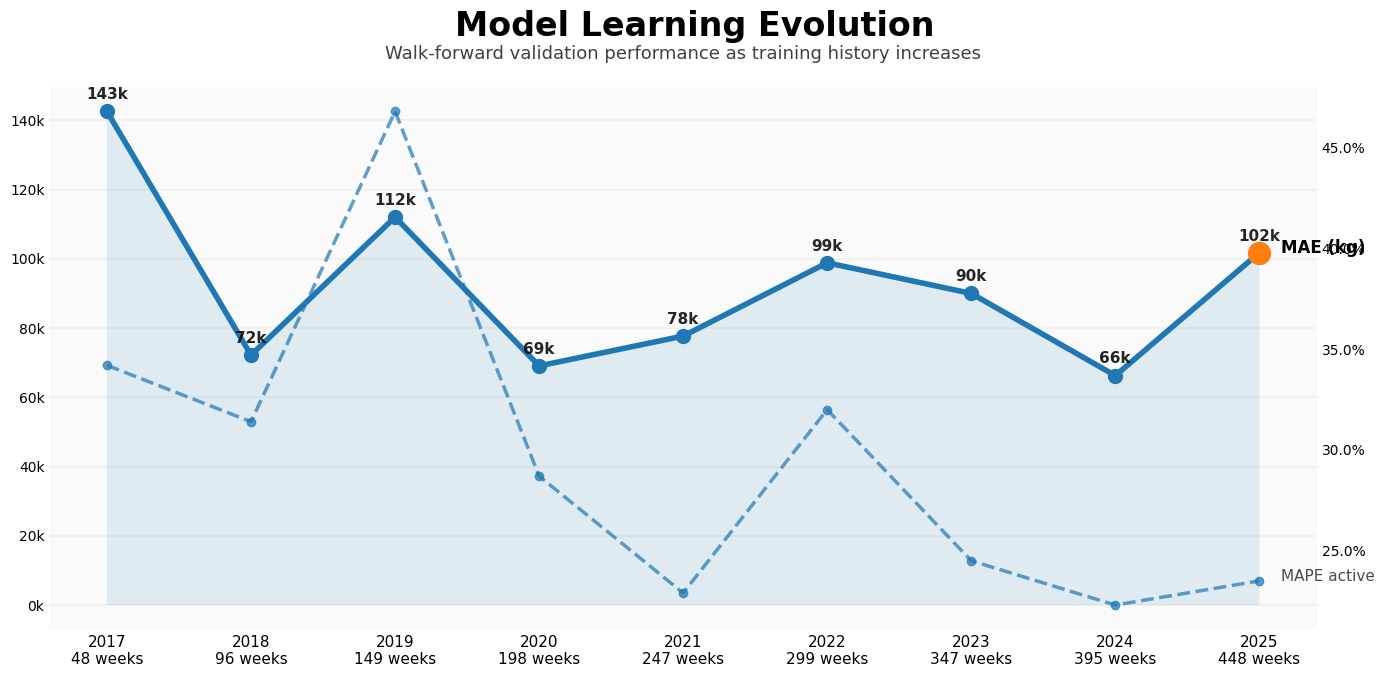

Reproduce this figure in Python.
import matplotlib.pyplot as plt
import matplotlib.ticker as mticker
import numpy as np

# -----------------------
# Data
# -----------------------
years = np.array([2017, 2018, 2019, 2020, 2021, 2022, 2023, 2024, 2025])
train_weeks = np.array([48, 96, 149, 198, 247, 299, 347, 395, 448])

mae = np.array([142575, 72204, 112059, 69077, 77701, 98859, 90009, 66277, 101793])
mape = np.array([34.2, 31.4, 46.8, 28.7, 22.9, 32.0, 24.5, 22.3, 23.5])

# -----------------------
# Style
# -----------------------
plt.style.use("default")

fig, ax = plt.subplots(figsize=(14, 7), facecolor="white")
ax.set_facecolor("#FAFAFA")

# Remove clutter
for spine in ["top", "right", "left", "bottom"]:
    ax.spines[spine].set_visible(False)

# Light grid
ax.grid(axis="y", alpha=0.12, linewidth=1.5)
ax.set_axisbelow(True)

# -----------------------
# MAIN STORY: MAE
# -----------------------
ax.plot(
    years,
    mae,
    linewidth=4,
    marker="o",
    markersize=10,
)

# soft fill underneath
ax.fill_between(
    years,
    mae,
    alpha=0.12
)

# Highlight last point
ax.scatter(years[-1], mae[-1], s=250, zorder=5)

# -----------------------
# Secondary metric: MAPE
# -----------------------
ax2 = ax.twinx()

for spine in ["top", "right", "left", "bottom"]:
    ax2.spines[spine].set_visible(False)

ax2.plot(
    years,
    mape,
    linewidth=2.5,
    linestyle="--",
    marker="o",
    alpha=0.7
)

# -----------------------
# Labels / annotations
# -----------------------
for x, y in zip(years, mae):
    ax.text(
        x,
        y + 3500,
        f"{round(y/1000):.0f}k",
        ha="center",
        fontsize=11,
        fontweight="bold",
        alpha=0.85
    )

# elegant x-axis labels
xticks = [
    f"{y}\n{w} weeks"
    for y, w in zip(years, train_weeks)
]

ax.set_xticks(years)
ax.set_xticklabels(xticks, fontsize=11)

# y-axis formatting
ax.yaxis.set_major_formatter(
    mticker.FuncFormatter(lambda x, pos: f"{int(x/1000)}k")
)

ax2.yaxis.set_major_formatter(
    mticker.PercentFormatter()
)

# Remove tick marks
ax.tick_params(axis='both', length=0)
ax2.tick_params(axis='both', length=0)

# -----------------------
# Titles
# -----------------------
fig.suptitle(
    "Model Learning Evolution",
    fontsize=24,
    fontweight="bold",
    y=0.96
)

ax.set_title(
    "Walk-forward validation performance as training history increases",
    fontsize=13,
    pad=20,
    alpha=0.75
)

# Metric labels directly on chart
ax.text(
    years[-1] + 0.15,
    mae[-1],
    "MAE (kg)",
    fontsize=12,
    fontweight="bold"
)

ax2.text(
    years[-1] + 0.15,
    mape[-1],
    "MAPE active",
    fontsize=11,
    alpha=0.7
)

# clean layout
plt.tight_layout()
plt.show()
